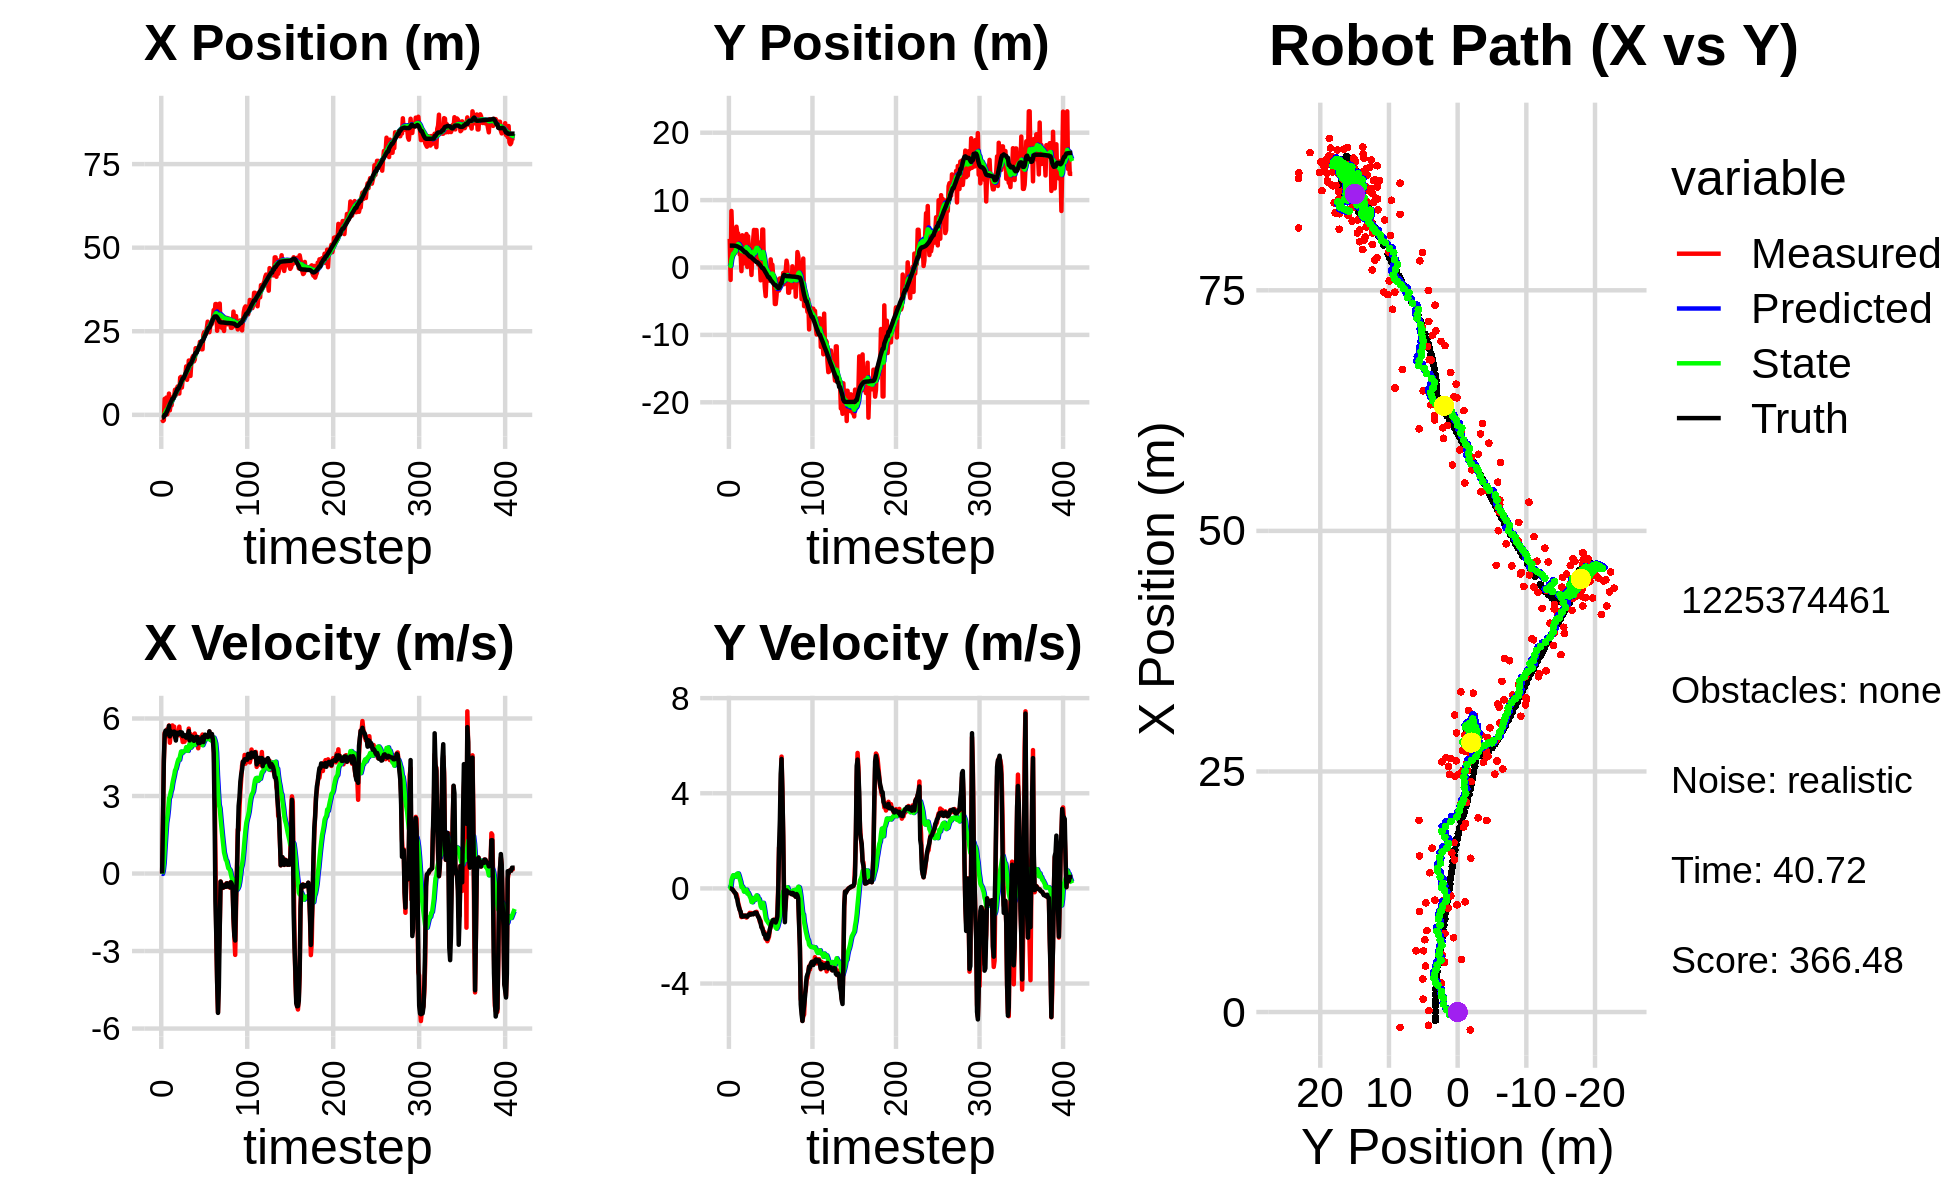

The file beside this chart, header and first rows:
-3.195441186630733288e+00, 2.475879728528064927e+00, 0.000000000000000000e+00, 0.000000000000000000e+00, 0.000000000000000000e+00, 0.000000000000000000e+00, 0.000000000000000000e+00, 0.000000000000000000e+00, -2.023382004792211586e-01, 1.352692245973600993e-01, 0.000000000000000000e+00, 0.000000000000000000e+00, -8.511418704292667003e-01, 3.245543003377448166e+00, 0.000000000000000000e+00, 0.000000000000000000e+00, 0.000000000000000000e+00, -1.916208275360986590e-04
-1.374171138011482718e+00, 4.246653437847197843e+00, 0.000000000000000000e+00, 0.000000000000000000e+00, -2.023382004792211586e-01, 1.352692245973600993e-01, 0.000000000000000000e+00, 0.000000000000000000e+00, -2.704733306203522814e-01, 4.480558667086725899e-01, -1.429843370439685089e-02, 9.944705170046351517e-02, -8.511418704292667003e-01, 3.245543003377448166e+00, 0.000000000000000000e+00, 0.000000000000000000e+00, 0.000000000000000000e+00, -3.657054621726274490e-04
-1.857737958803515665e+00, -1.841990589431280689e+00, 2.020999773302512903e+00, 7.390906890951535243e-04, -2.719031739907919465e-01, 4.580005718787189539e-01, -1.429843370439685089e-02, 9.944705170046351517e-02, -3.153292129603043614e-01, 2.287544009351897001e-01, 1.099309688642078064e-01, 5.907576004534162428e-03, -8.172673582249015967e-01, 3.245544791720308631e+00, 2.000000000000000000e+00, 0.000000000000000000e+00, 2.000000000000000000e+00, -3.657054621726274490e-04
-1.604913294853961725e+00, 8.386898042720861923e+00, 4.275000095174192438e+00, 4.064717308785862005e-05, -3.043361160738835558e-01, 2.293451585356431066e-01, 1.099309688642078064e-01, 5.907576004534162428e-03, -2.507015113221284786e-01, 1.167560191353186561e+00, 3.995295860630083684e-01, 3.420352640764843799e-01, -5.335187319414401719e-01, 3.245504858101873058e+00, 4.400000000000000355e+00, -1.099999999999999936e-02, 4.400000095367431641e+00, -9.508110451861284673e-06
4.777525484026694080e+00, 4.679051222633490603e+00, 5.448926179365803257e+00, -2.834083753707053802e-02, -2.107485527158276528e-01, 1.201763717760834904e+00, 3.995295860630083684e-01, 3.420352640764843799e-01, 2.674489564393802143e-01, 1.624005993851963314e+00, 9.719095648563251810e-01, 4.611650234485875077e-01, 2.164179074596219582e-02, 3.242638052620529177e+00, 5.386000000000000121e+00, -3.899999999999999994e-02, 5.386000156402587891e+00, 5.201131571084260941e-03
4.777525484026694080e+00, 4.679051222633490603e+00, 5.325522026519993624e+00, -7.136820414663148926e-02, 3.646399129250127435e-01, 1.670122496196821960e+00, 9.719095648563251810e-01, 4.611650234485875077e-01, 8.115061051702862072e-01, 2.046563814259861225e+00, 1.487256528680533485e+00, 5.517836580249876333e-01, 2.164179074596219582e-02, 3.242638052620529177e+00, 5.530000000000000249e+00, -8.400000000000000522e-02, 5.531000137329101562e+00, 1.340036373585462570e-02
5.153597414436434043e+00, 1.931439794524620224e+00, 5.310513142061839886e+00, -1.256663043114813194e-01, 9.602317580383396001e-01, 2.101742180062359910e+00, 1.487256528680533485e+00, 5.517836580249876333e-01, 1.392480930279719198e+00, 2.045856141205700585e+00, 1.963232259151526549e+00, 4.958244138926908295e-01, 6.512385009391893353e-01, 3.234202303474397411e+00, 5.381999999999999673e+00, -1.360000000000000098e-01, 5.383999824523925781e+00, 2.365926839411258698e-02
1.513913268666470247e-01, 4.187873959544380575e+00, 5.587890038575841878e+00, -1.864586081674116935e-01, 1.588804156194871808e+00, 2.095438582594969734e+00, 1.963232259151526549e+00, 4.958244138926908295e-01, 1.670424446875101721e+00, 2.356672603213517014e+00, 2.175559274989459890e+00, 5.398013925664281176e-01, 1.168911993464254007e+00, 3.223022223158344080e+00, 5.512999999999999901e+00, -1.719999999999999862e-01, 5.514999866485595703e+00, 3.335596248507499695e-02
3.001451193972882514e+00, 2.356373557702905241e+00, 5.438153673076073780e+00, -2.296342393543841232e-01, 1.887980374374047754e+00, 2.410652742470159815e+00, 2.175559274989459890e+00, 5.398013925664281176e-01, 2.121876634988993260e+00, 2.368374388276182518e+00, 2.473485629053409074e+00, 4.891458668763385975e-01, 1.799561560016685657e+00, 3.203174600133750438e+00, 5.461000000000000298e+00, -2.139999999999999958e-01, 5.466000080108642578e+00, 4.220143705606460571e-02
6.356718599731452812e+00, 6.051717674292004467e+00, 5.728894947549392214e+00, -2.419112280947261495e-01, 2.369225197894333945e+00, 2.417288974963816450e+00, 2.473485629053409074e+00, 4.891458668763385975e-01, 2.797954364883112888e+00, 2.900067448167163331e+00, 2.906666358046915644e+00, 5.949959191278532122e-01, 2.431862890407166411e+00, 3.176945364898821289e+00, 5.714999999999999858e+00, -3.800000000000000044e-01, 5.728000164031982422e+00, 4.220143705606460571e-02
1.334687888591107763e+00, 5.022825119968564067e+00, 5.060384568731948640e+00, -3.714603834618135370e-01, 3.088621000687804319e+00, 2.959567040079948530e+00, 2.906666358046915644e+00, 5.949959191278532122e-01, 3.082611840840969730e+00, 3.211006563459802621e+00, 2.977469228368012644e+00, 6.228596588768772202e-01, 3.073353827027109908e+00, 3.132172225407009236e+00, 5.307999999999999829e+00, -4.590000000000000191e-01, 5.328000068664550781e+00, 7.327414304018020630e-02
3.434223740958747939e+00, 5.058980821408538553e+00, 5.416139667196892660e+00, -5.975205575263887736e-01, 3.380358763677770995e+00, 3.273292529347490376e+00, 2.977469228368012644e+00, 6.228596588768772202e-01, 3.511570537774195699e+00, 3.475695578347463677e+00, 3.154928509278017046e+00, 6.260048176854811075e-01, 3.694222509893501982e+00, 3.065259335305596800e+00, 5.509999999999999787e+00, -6.720000000000000417e-01, 5.551000118255615234e+00, 1.098778843879699707e-01
2.833818137709498419e+00, 2.914778551112685356e+00, 5.397053672739158259e+00, -7.359490094252132408e-01, 3.827063388701997582e+00, 3.538296060116011610e+00, 3.154928509278017046e+00, 6.260048176854811075e-01, 3.877315430560376530e+00, 3.393622744362836841e+00, 3.263635995850250104e+00, 5.271308631162242575e-01, 4.215939580766709049e+00, 2.994372321633616441e+00, 5.408999999999999808e+00, -7.960000000000000409e-01, 5.467000007629394531e+00, 1.355253756046295166e-01
5.221378117745345548e+00, 1.921018018166372299e+00, 5.730854356769246927e+00, -8.929224792911174546e-01, 4.203679030145401896e+00, 3.446335830674459366e+00, 3.263635995850250104e+00, 5.271308631162242575e-01, 4.404183188653780334e+00, 3.172042640324219676e+00, 3.486745758919460147e+00, 3.916291868125925113e-01, 4.842082083154034322e+00, 2.897481335343807363e+00, 5.464000000000000412e+00, -9.130000000000000338e-01, 5.539999961853027344e+00, 1.545668691396713257e-01
5.221378117745345548e+00, 1.921018018166372299e+00, 5.528671342066187933e+00, -1.003470836572149860e+00, 4.752857764545726837e+00, 3.211205559005478882e+00, 3.486745758919460147e+00, 3.916291868125925113e-01, 4.893486782845521077e+00, 2.972002749523376064e+00, 3.651029559653348855e+00, 2.683172884250502044e-01, 4.842082083154034322e+00, 2.897481335343807363e+00, 5.395999999999999908e+00, -9.759999999999999787e-01, 5.482999801635742188e+00, 1.795484572649002075e-01
5.457101552638190967e+00, -5.440069596333690916e-01, 5.684296000674625482e+00, -1.206854783867753467e+00, 5.258589738810855785e+00, 2.998834478365881129e+00, 3.651029559653348855e+00, 2.683172884250502044e-01, 5.380213833593332495e+00, 2.437342597239726238e+00, 3.799702718021577219e+00, 5.533794234227518150e-02, 5.463074743831366042e+00, 2.786404474595260528e+00, 5.491999999999999993e+00, -1.167000000000000037e+00, 5.614999771118164062e+00, 2.092072814702987671e-01
7.510587036647982551e+00, 4.779826594432582176e+00, 5.294974280770379238e+00, -1.124196389569796839e+00, 5.760184105395490306e+00, 2.442876391473953746e+00, 3.799702718021577219e+00, 5.533794234227518150e-02, 5.961520579685383403e+00, 2.727841145376218357e+00, 3.989142964940103564e+00, 8.458047636424595450e-02, 6.091317235829168730e+00, 2.654684735974021770e+00, 5.301999999999999602e+00, -1.187999999999999945e+00, 5.434000015258789062e+00, 2.092072814702987671e-01
5.945989548910213252e+00, 2.274700684617516622e+00, 5.280387034973449190e+00, -1.190832867041329735e+00, 6.360434876179393626e+00, 2.736299193012643016e+00, 3.989142964940103564e+00, 8.458047636424595450e-02, 6.399870659896590652e+00, 2.620773573625712061e+00, 4.054845328263550819e+00, 2.280306296419398748e-03, 6.595328390300796428e+00, 2.541195405882616942e+00, 5.147000000000000242e+00, -1.147000000000000020e+00, 5.274000167846679688e+00, 2.218093276023864746e-01
7.719074368018101318e+00, 6.005178227895137111e-01, 5.374627456146130910e+00, -1.181687909103077638e+00, 6.805355192722945645e+00, 2.621001604255353890e+00, 4.054845328263550819e+00, 2.280306296419398748e-03, 6.939224165552452028e+00, 2.288261156812992247e+00, 4.188939220082072090e+00, -1.341461311097993381e-01, 7.197472631959228373e+00, 2.408120466994126296e+00, 5.450000000000000178e+00, -1.179000000000000048e+00, 5.576000213623046875e+00, 2.164207249879837036e-01
8.464381873145761404e+00, 4.485434903398993534e+00, 5.350361190828230917e+00, -1.142575273861832219e+00, 7.358118087560659326e+00, 2.274846543702012447e+00, 4.188939220082072090e+00, -1.341461311097993381e-01, 7.497147506916795656e+00, 2.549067975284394549e+00, 4.321753810469817658e+00, -1.007750422400848500e-01, 7.819163381733511109e+00, 2.274423970263455885e+00, 5.371999999999999886e+00, -1.149000000000000021e+00, 5.493000030517578125e+00, 2.103908210992813110e-01
8.464381873145761404e+00, 4.485434903398993534e+00, 5.416181224611457345e+00, -1.145545481516568431e+00, 7.929322887963777156e+00, 2.538990471060385890e+00, 4.321753810469817658e+00, -1.007750422400848500e-01, 8.024697069767546154e+00, 2.774448711911094545e+00, 4.420975099718392087e+00, -7.915828069227914821e-02, 7.819163381733511109e+00, 2.274423970263455885e+00, 5.448999999999999844e+00, -1.149999999999999911e+00, 5.568999767303466797e+00, 2.084324955940246582e-01
6.360830604693179957e+00, 4.963709904233134296e+00, 5.682977415856734105e+00, -1.227340702091529900e+00, 8.466794579739385540e+00, 2.766532883841866575e+00, 4.420975099718392087e+00, -7.915828069227914821e-02, 8.385201834750105832e+00, 3.033616902155128248e+00, 4.397880609554337461e+00, -5.314219156499900426e-02, 8.442368566769625104e+00, 2.142663790765892973e+00, 5.450000000000000178e+00, -1.179999999999999938e+00, 5.576000213623046875e+00, 2.127011120319366455e-01
1.113104802359374368e+01, 8.695621632489675124e-02, 5.343182623653163432e+00, -1.152196305339755700e+00, 8.824989895705540377e+00, 3.028302682998628370e+00, 4.397880609554337461e+00, -5.314219156499900426e-02, 9.037098052207154453e+00, 2.569106182880411371e+00, 4.575979876088188014e+00, -2.182140620125456176e-01, 9.068734228585997315e+00, 2.007887317404972727e+00, 5.474999999999999645e+00, -1.191000000000000059e+00, 5.603000164031982422e+00, 2.123864442110061646e-01
1.135144573458680739e+01, 4.630553080131279309e+00, 5.344160083454753796e+00, -1.152407083381858266e+00, 9.494696039815973876e+00, 2.547284776679156870e+00, 4.575979876088188014e+00, -2.182140620125456176e-01, 9.665880437110599743e+00, 2.806583796142037457e+00, 4.719664993769213446e+00, -1.858531665032153168e-01, 9.696406423914769590e+00, 1.872699809871662291e+00, 5.384999999999999787e+00, -1.120000000000000107e+00, 5.500000000000000000e+00, 2.123864442110061646e-01
8.163813411828602540e+00, 1.870411662708247214e+00, 5.309732366914196255e+00, -1.087723778709531963e+00, 1.013784693648752189e+01, 2.787998479491716086e+00, 4.719664993769213446e+00, -1.858531665032153168e-01, 1.002975541915532176e+01, 2.623358910957986012e+00, 4.658911402489157361e+00, -2.646346230931177490e-01, 1.031791597583509734e+01, 1.744637681427117615e+00, 5.459999999999999964e+00, -1.104999999999999982e+00, 5.570000171661376953e+00, 2.020591795444488525e-01
1.079456850891739705e+01, 1.403549147826500088e+00, 5.090266420375074929e+00, -1.027830290264509339e+00, 1.049564655940423741e+01, 2.596895448648674165e+00, 4.658911402489157361e+00, -2.646346230931177490e-01, 1.053936421152167036e+01, 2.398555037117566346e+00, 4.702058278524619439e+00, -3.468485031226199999e-01, 1.093687349539061948e+01, 1.619243099283708798e+00, 5.317999999999999616e+00, -1.078000000000000069e+00, 5.426000118255615234e+00, 1.992417275905609131e-01
1.079456850891739705e+01, 1.403549147826500088e+00, 5.185423317419095568e+00, -1.071639317643406919e+00, 1.100957003937413248e+01, 2.363870186805304474e+00, 4.702058278524619439e+00, -3.468485031226199999e-01, 1.101976903795913465e+01, 2.200057088251595516e+00, 4.722726743519755743e+00, -4.183482556772738503e-01, 1.093687349539061948e+01, 1.619243099283708798e+00, 5.371000000000000441e+00, -1.108000000000000096e+00, 5.484000205993652344e+00, 2.037947773933410645e-01
1.145291993749824577e+01, -1.106929229467529030e+00, 5.100559765903384779e+00, -1.037455676271350935e+00, 1.149204171231111005e+01, 2.158222262683868298e+00, 4.722726743519755743e+00, -4.183482556772738503e-01, 1.150909099712323247e+01, 1.671948501209035154e+00, 4.745338610024393056e+00, -5.709936335934803209e-01, 1.155152040710291139e+01, 1.492874695869362389e+00, 5.326999999999999957e+00, -1.078000000000000069e+00, 5.434999942779541016e+00, 2.006629854440689087e-01
1.164983469214367062e+01, 1.955800665673068872e+00, 5.203856316986781749e+00, -1.056398989243881648e+00, 1.198362485812567257e+01, 1.614849137849687200e+00, 4.745338610024393056e+00, -5.709936335934803209e-01, 1.198410676894408944e+01, 1.644594677534057414e+00, 4.758379758510617563e+00, -5.819308961785902845e-01, 1.216393762828585423e+01, 1.368340087951642303e+00, 5.299000000000000377e+00, -1.072000000000000064e+00, 5.406000137329101562e+00, 2.002814859151840210e-01
1.447631865679156071e+01, 4.054537487805766283e+00, 5.218023080234323707e+00, -1.076949332991742336e+00, 1.245994474479515191e+01, 1.586401587916198341e+00, 4.758379758510617563e+00, -5.819308961785902845e-01, 1.262624513194745646e+01, 1.917136528137069362e+00, 4.889467948028473288e+00, -5.136772950870762688e-01, 1.277119356390786287e+01, 1.244321300486937343e+00, 5.258000000000000007e+00, -1.092000000000000082e+00, 5.369999885559082031e+00, 2.035324573516845703e-01
1.046268850551860652e+01, 5.576858236216267528e+00, 5.296182979581296912e+00, -1.038293347870526073e+00, 1.311519192675030432e+01, 1.865768798628361758e+00, 4.889467948028473288e+00, -5.136772950870762688e-01, 1.294936784706000132e+01, 2.371452211173567193e+00, 4.782738081925915097e+00, -4.003630610964677428e-01, 1.327617746541718269e+01, 1.140340997003325363e+00, 5.373999999999999666e+00, -1.052000000000000046e+00, 5.475999832153320312e+00, 1.935903728008270264e-01
1.206863075447893863e+01, 9.998858479325837267e-01, 5.278519566977436739e+00, -1.034830513622165160e+00, 1.342764165525259301e+01, 2.331415905063920491e+00, 4.782738081925915097e+00, -4.003630610964677428e-01, 1.335771179712936885e+01, 2.118575867163285942e+00, 4.746716976147184575e+00, -4.811065486744637854e-01, 1.389323717321541984e+01, 1.020341827154014336e+00, 5.373999999999999666e+00, -1.016000000000000014e+00, 5.468999862670898438e+00, 1.842991709709167480e-01
1.623041933723866848e+01, 5.553161575275431971e+00, 5.608385318129865738e+00, -1.045484697578807465e+00, 1.383238349474408757e+01, 2.070465212295839574e+00, 4.746716976147184575e+00, -4.811065486744637854e-01, 1.404663942105374907e+01, 2.542273240233659415e+00, 4.922963265666754573e+00, -3.783225411408024930e-01, 1.451902490834049253e+01, 9.033116830146511456e-01, 5.516000000000000014e+00, -1.034999999999999920e+00, 5.611999988555908203e+00, 1.842991709709167480e-01
1.623041933723866848e+01, 5.553161575275431971e+00, 5.120254071429454434e+00, -9.842746522237912910e-01, 1.453893574762042462e+01, 2.504440986119579104e+00, 4.922963265666754573e+00, -3.783225411408024930e-01, 1.466859002898981323e+01, 2.913187875728740828e+00, 5.020630565798277267e+00, -2.938093359300784635e-01, 1.512431055290597293e+01, 7.861620912888669377e-01, 5.152000000000000135e+00, -1.026000000000000023e+00, 5.254000186920166016e+00, 1.899149119853973389e-01
1.162451750020011332e+01, 3.304658604732394700e+00, 5.396949494460804964e+00, -1.120304012047698805e+00, 1.517065308556964176e+01, 2.883806942135732854e+00, 5.020630565798277267e+00, -2.938093359300784635e-01, 1.494014274742216841e+01, 2.911900330163643247e+00, 4.867138760476068526e+00, -3.183056149689765801e-01, 1.512431055290597293e+01, 7.861620912888669377e-01, 5.328999999999999737e+00, -1.106999999999999984e+00, 5.441999912261962891e+00, 2.046742141246795654e-01
1.581511346970657073e+01, 4.411746092190885205e-01, 5.154249273192995418e+00, -1.163773853977374317e+00, 1.542685662346977438e+01, 2.880069768666745578e+00, 4.867138760476068526e+00, -3.183056149689765801e-01, 1.546925981236783088e+01, 2.502360381733383932e+00, 4.905239879173521444e+00, -4.506364091411549366e-01, 1.563038736543525253e+01, 6.808521290078892729e-01, 5.238000000000000433e+00, -1.191999999999999948e+00, 5.372000217437744141e+00, 2.220654934644699097e-01
1.703005516527557006e+01, 3.716413452120835181e+00, 5.242927535525009120e+00, -1.219999487036711239e+00, 1.595978380028518373e+01, 2.457296740819268521e+00, 4.905239879173521444e+00, -4.506364091411549366e-01, 1.605294758617621653e+01, 2.606317850253796919e+00, 4.980831112282208650e+00, -4.410001129007890541e-01, 1.623304086910272304e+01, 5.449342270528207965e-01, 5.296000000000000263e+00, -1.254000000000000004e+00, 5.442999839782714844e+00, 2.286258339881896973e-01
1.759468191817052940e+01, 5.303097647425826233e-01, 5.267138741372044741e+00, -1.403799418740518945e+00, 1.655103069740443900e+01, 2.562217838963718020e+00, 4.980831112282208650e+00, -4.410001129007890541e-01, 1.663962911592700777e+01, 2.237699011299053797e+00, 5.051751507620331871e+00, -5.637902068985374271e-01, 1.684117227784696169e+01, 4.013430609049275510e-01, 5.266000000000000014e+00, -1.338999999999999968e+00, 5.433000087738037109e+00, 2.604657411575317383e-01
1.598319798695380811e+01, -1.902241276068723508e+00, 5.148287374042035403e+00, -1.372123116184850611e+00, 1.714480426668903945e+01, 2.181319990609200232e+00, 5.051751507620331871e+00, -5.637902068985374271e-01, 1.706789373513774066e+01, 1.572082225609483963e+00, 4.999747604592371886e+00, -7.557392599774281905e-01, 1.744003587953117673e+01, 2.400965225685248727e-01, 5.134999999999999787e+00, -1.481999999999999984e+00, 5.344999790191650391e+00, 2.604657411575317383e-01
1.654724532325747077e+01, 8.475412856785887739e-01, 5.416388622665209596e+00, -1.611376910268086826e+00, 1.756786849559697927e+01, 1.496508299611741144e+00, 4.999747604592371886e+00, -7.557392599774281905e-01, 1.751763325327505427e+01, 1.371973147382697711e+00, 4.975577998556510728e+00, -8.216073326401942545e-01, 1.803646951895888151e+01, 6.160302322687243037e-02, 5.251999999999999780e+00, -1.641000000000000014e+00, 5.501999855041503906e+00, 2.891618609428405762e-01
1.992262119036092827e+01, 5.629979325242712385e+00, 5.184865538618100622e+00, -1.636501190942588613e+00, 1.801519105313070668e+01, 1.289812414118678197e+00, 4.975577998556510728e+00, -8.216073326401942545e-01, 1.816070428624829702e+01, 1.873526453608775677e+00, 5.084823400533263538e+00, -6.990306303449265179e-01, 1.853882700188981758e+01, -9.844331577174954273e-02, 5.246999999999999886e+00, -1.687999999999999945e+00, 5.511000156402587891e+00, 3.057342171669006348e-01
1.992262119036092827e+01, 5.629979325242712385e+00, 5.291706197778375476e+00, -1.779813630959607096e+00, 1.866918662630162373e+01, 1.803623390574283114e+00, 5.084823400533263538e+00, -6.990306303449265179e-01, 1.876843167607813356e+01, 2.304425541635725772e+00, 5.161109566771235890e+00, -6.085882992607927200e-01, 1.853882700188981758e+01, -9.844331577174954273e-02, 5.290000000000000036e+00, -1.816999999999999948e+00, 5.592999935150146484e+00, 3.244543075561523438e-01
1.921468236294254694e+01, -8.601513971525910351e-01, 5.076989569181735718e+00, -1.815996435453565150e+00, 1.928454263275525804e+01, 2.243566711709646277e+00, 5.161109566771235890e+00, -6.085882992607927200e-01, 1.927521822728721190e+01, 1.757928303427756189e+00, 5.152149683693981963e+00, -7.832805556485864518e-01, 1.914478784785036680e+01, -3.032374844228129529e-01, 5.283999999999999808e+00, -1.939000000000000057e+00, 5.627999782562255859e+00, 3.435105085372924805e-01
2.017784249720020284e+01, -2.987179563945423055e+00, 4.846222918175557837e+00, -1.865843177583067725e+00, 1.979043319565661108e+01, 1.679600247862897522e+00, 5.152149683693981963e+00, -7.832805556485864518e-01, 1.980178112046249694e+01, 9.773210263901868089e-01, 5.151738192617609791e+00, -1.010306156816310086e+00, 1.975291925659460546e+01, -5.224619378409640635e-01, 5.043000000000000149e+00, -1.923999999999999932e+00, 5.397999763488769531e+00, 3.675173521041870117e-01
1.990754756305905460e+01, -4.245238111991903374e+00, 5.221606995402945373e+00, -2.123815041784657520e+00, 2.031695493972425837e+01, 8.762904107085558447e-01, 5.151738192617609791e+00, -1.010306156816310086e+00, 2.029172058317046279e+01, 1.084214372571541407e-01, 5.135735787015338616e+00, -1.255822810566611603e+00, 2.033382898546705420e+01, -7.471759788269947133e-01, 5.163000000000000256e+00, -2.080000000000000071e+00, 5.566999912261962891e+00, 3.862996697425842285e-01
2.180834102567883903e+01, -1.310689465493889649e+00, 4.988903437899201876e+00, -2.095175661284991886e+00, 2.080529416187199843e+01, -1.716084379950702510e-02, 5.135735787015338616e+00, -1.255822810566611603e+00, 2.086839033875947180e+01, -2.323642457583623144e-01, 5.176520536491480584e+00, -1.344963796999339989e+00, 2.082592016425611803e+01, -9.476662144044329938e-01, 5.051999999999999602e+00, -2.120999999999999996e+00, 5.479000091552734375e+00, 3.976000845432281494e-01
2.157278183058239662e+01, -4.001474838252496724e-01, 5.289473324084434935e+00, -2.221405145958217364e+00, 2.138604239240861915e+01, -3.668606254582963411e-01, 5.176520536491480584e+00, -1.344963796999339989e+00, 2.140511905997166764e+01, -4.049693839822136043e-01, 5.193212889898864759e+00, -1.388814791081874445e+00, 2.140970331426581907e+01, -1.191613719809112792e+00, 5.142999999999999794e+00, -2.126999999999999780e+00, 5.565999984741210938e+00, 3.976000845432281494e-01
1.959918051896766400e+01, -1.167226986272522193e+00, 5.264008230330905036e+00, -2.125687387823845587e+00, 2.192444034896155358e+01, -5.438508630904010932e-01, 5.193212889898864759e+00, -1.388814791081874445e+00, 2.176408551484564668e+01, -6.602244047113009495e-01, 5.081180019733079867e+00, -1.447929267092644245e+00, 2.200562578398184499e+01, -1.430853890128552797e+00, 5.222000000000000419e+00, -2.044999999999999929e+00, 5.607999801635742188e+00, 3.837911486625671387e-01
1.959918051896766400e+01, -1.167226986272522193e+00, 5.379238552902381620e+00, -2.028495606190728662e+00, 2.227220351681895494e+01, -8.050173314205654185e-01, 5.081180019733079867e+00, -1.447929267092644245e+00, 2.209918724661808653e+01, -8.784422172828871833e-01, 4.966445824890421967e+00, -1.489685778047602494e+00, 2.200562578398184499e+01, -1.430853890128552797e+00, 5.280999999999999694e+00, -1.897999999999999909e+00, 5.611000061035156250e+00, 3.606080114841461182e-01
2.394544774228032580e+01, -1.967391984617497869e+00, 5.156359903051071392e+00, -1.746163227366600790e+00, 2.259583182910713006e+01, -1.027410795087647433e+00, 4.966445824890421967e+00, -1.489685778047602494e+00, 2.270097339386962076e+01, -1.170325848452478112e+00, 5.046455236863766736e+00, -1.537276144796503985e+00, 2.260973936284548458e+01, -1.656722114915371913e+00, 5.086000000000000298e+00, -1.725000000000000089e+00, 5.370999813079833984e+00, 3.265212774276733398e-01
2.470981651480197172e+01, 1.205175830112662272e+00, 5.156387356304221292e+00, -1.586724369871164830e+00, 2.320561891755599859e+01, -1.324053462932128555e+00, 5.046455236863766736e+00, -1.537276144796503985e+00, 2.331748763329921914e+01, -9.676858747394864180e-01, 5.129030015399769660e+00, -1.445174808690593338e+00, 2.319839483507047007e+01, -1.854600953240201688e+00, 5.288999999999999702e+00, -1.594000000000000083e+00, 5.524000167846679688e+00, 2.985243797302246094e-01
2.471469599011386364e+01, -1.715662937459312143e-01, 5.314153813647054747e+00, -1.455977941858442426e+00, 2.383039063483919762e+01, -1.112203355608545774e+00, 5.129030015399769660e+00, -1.445174808690593338e+00, 2.390245281281864109e+01, -9.793788896014476997e-01, 5.185391008760218412e+00, -1.410553112645537510e+00, 2.370471769551898689e+01, -2.007175968446472947e+00, 5.373999999999999666e+00, -1.453000000000000069e+00, 5.566999912261962891e+00, 2.674187421798706055e-01
2.449218580115276822e+01, 4.170896540111371231e-01, 5.289053019156400026e+00, -1.359573015904426363e+00, 2.442099191369466382e+01, -1.120434200866001540e+00, 5.185391008760218412e+00, -1.410553112645537510e+00, 2.443143085182595442e+01, -9.007102021328664554e-01, 5.195685818930071420e+00, -1.350625832821209960e+00, 2.432062822531726454e+01, -2.175289677372319375e+00, 5.322000000000000064e+00, -1.397999999999999909e+00, 5.501999855041503906e+00, 2.516067624092102051e-01
2.592986839945671917e+01, -1.375212477344817996e+00, 5.229973812013342993e+00, -1.344386460666312955e+00, 2.495099943371896245e+01, -1.035772785414987407e+00, 5.195685818930071420e+00, -1.350625832821209960e+00, 2.502185246391628581e+01, -1.083614805108925605e+00, 5.247005976088241042e+00, -1.363005569988498866e+00, 2.493166071136894146e+01, -2.331943558432925112e+00, 5.307999999999999829e+00, -1.326999999999999957e+00, 5.471000194549560547e+00, 2.516067624092102051e-01
2.786489921774708378e+01, -2.291873099417618853e+00, 5.241210847358956926e+00, -1.312294377963656666e+00, 2.554655306152510974e+01, -1.219915362107775403e+00, 5.247005976088241042e+00, -1.363005569988498866e+00, 2.570981515263986239e+01, -1.369820113600500378e+00, 5.362908950562319532e+00, -1.400593707595996218e+00, 2.553951364755545583e+01, -2.484389350986227374e+00, 5.277999999999999581e+00, -1.336000000000000076e+00, 5.443999767303466797e+00, 2.453362792730331421e-01
2.471387940588030574e+01, -5.415454671800917552e+00, 5.315623150343469661e+00, -1.352544634452262917e+00, 2.624610604769609523e+01, -1.509879484360099999e+00, 5.362908950562319532e+00, -1.400593707595996218e+00, 2.613553330837435240e+01, -2.061251517627562535e+00, 5.282991350340545011e+00, -1.544187474555940742e+00, 2.604701715679109952e+01, -2.613579319466034612e+00, 5.320999999999999730e+00, -1.358000000000000096e+00, 5.491000175476074219e+00, 2.491597235202789307e-01
2.471387940588030574e+01, -5.415454671800917552e+00, 5.492975051207772630e+00, -1.421794170270324953e+00, 2.666383244340840619e+01, -2.215670265083156565e+00, 5.282991350340545011e+00, -1.544187474555940742e+00, 2.653722969398737064e+01, -2.664238568987800981e+00, 5.198810176967695540e+00, -1.657795834542273195e+00, 2.604701715679109952e+01, -2.613579319466034612e+00, 5.503000000000000114e+00, -1.435000000000000053e+00, 5.686999797821044922e+00, 2.532799243927001953e-01
2.649398334332311933e+01, -4.171146439674724427e+00, 5.185229486495586571e+00, -1.353616777458348741e+00, 2.705711071168413895e+01, -2.830018152442028256e+00, 5.198810176967695540e+00, -1.657795834542273195e+00, 2.701667122757961437e+01, -3.008392638622555459e+00, 5.169684981378336097e+00, -1.693120553082732904e+00, 2.667268472872220997e+01, -2.775909470643568966e+00, 5.306000000000000050e+00, -1.332999999999999963e+00, 5.471000194549560547e+00, 2.553535997867584229e-01
2.715035419107777059e+01, -2.193659888505360200e+00, 5.355122960351687667e+00, -1.065015725742637143e+00, 2.753363972571744966e+01, -3.177704693930828661e+00, 5.169684981378336097e+00, -1.693120553082732904e+00, 2.751628659778068453e+01, -3.014390712615879320e+00, 5.162489517981220466e+00, -1.625821806962221006e+00, 2.728545099484778191e+01, -2.933086918192184811e+00, 5.352999999999999758e+00, -1.179000000000000048e+00, 5.480999946594238281e+00, 1.963164061307907104e-01
2.719539570794293226e+01, -1.793288276923133084e+00, 5.287278977998931317e+00, 8.732776448106616130e-02, 2.803253554957880667e+01, -3.176972893312101309e+00, 5.162489517981220466e+00, -1.625821806962221006e+00, 2.797999328106721961e+01, -2.915714102812311914e+00, 5.128596428688452669e+00, -1.490849571165194121e+00, 2.790280538752298867e+01, -3.044605301641442274e+00, 5.397999999999999687e+00, -1.680000000000000104e-01, 5.401000022888183594e+00, -1.651507802307605743e-02
2.876346251375283458e+01, -3.414604769532007200e+00, 5.196580746118243610e+00, 1.723708938539156854e+00, 2.849285292393606639e+01, -3.064799059928831504e+00, 5.128596428688452669e+00, -1.490849571165194121e+00, 2.851549700736045523e+01, -2.991878550483816568e+00, 5.146579073159903928e+00, -1.347668072124245553e+00, 2.852237325840829385e+01, -3.015132950625659891e+00, 5.195000000000000284e+00, 1.717999999999999972e+00, 5.472000122070312500e+00, -3.202803730964660645e-01
... 351 more rows
